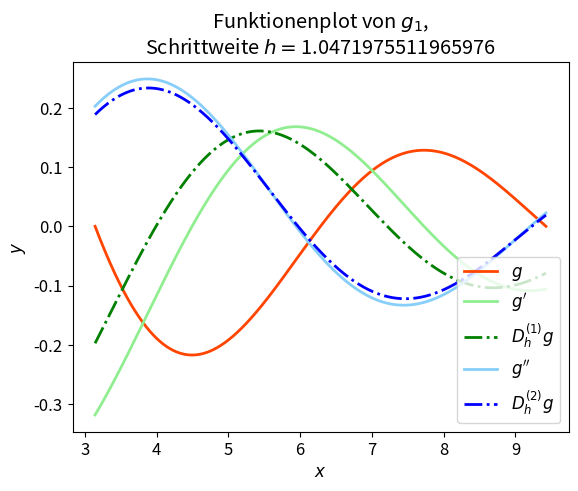
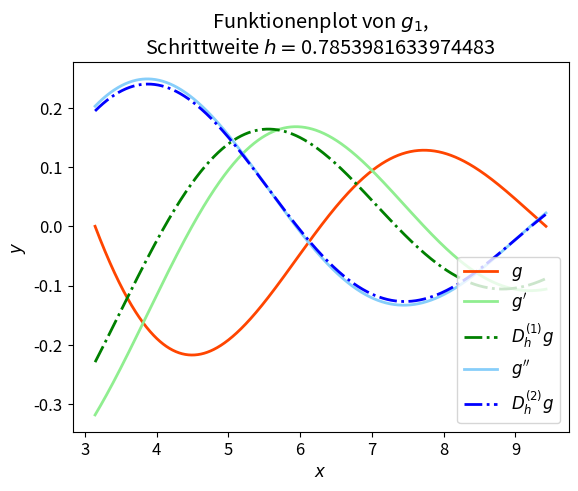
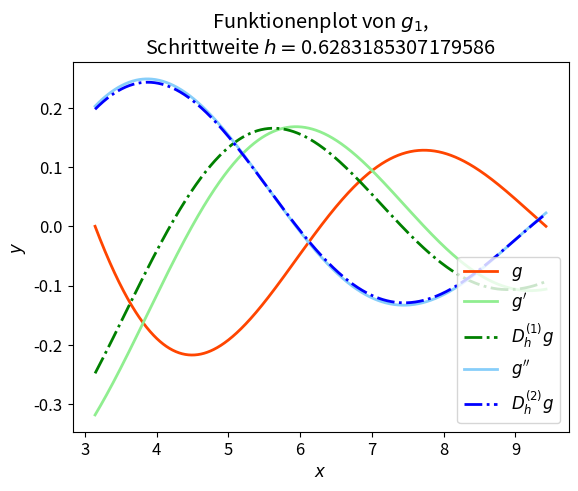
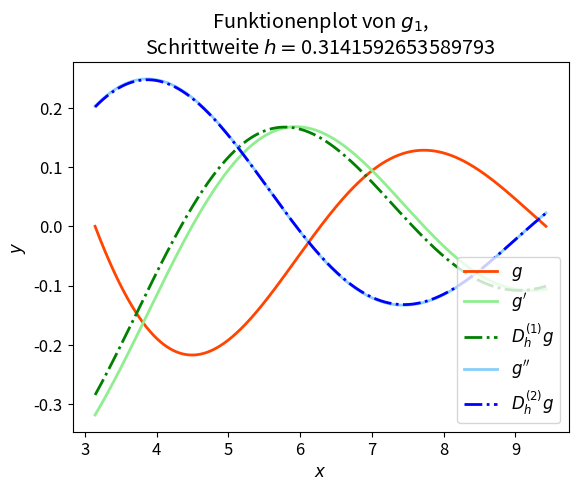
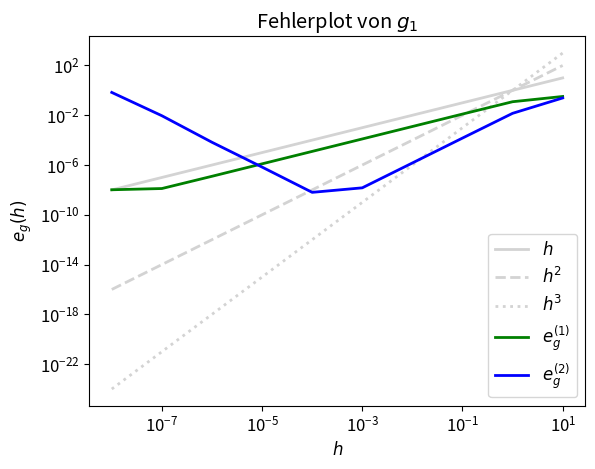

Here is the Python script that generated these plots, in order:
"""
Authors: Bressler_Marisa, Jeschke_Anne
Date: 2019_10_31
"""

import numpy as np
from matplotlib import use
#use('qt4agg')
import matplotlib.pyplot as plt
plt.rcParams['font.size'] = 12
plt.rcParams['lines.linewidth'] = 2

class FiniteDifference:
    """ Represents the first and second order finite difference approximation
    of a function and allows for a computation of error to the exact
    derivatives.

    Parameters
    ----------
    h (float): Stepsize of the approximation.
    f (callable): Function to approximate the derivatives of.
    name (string): Name of function f.
    d_f (callable, optional): The analytic first derivative of `f`.
    dd_f (callable, optional): The analytic second derivative of `f`.

    Attributes
    ----------
    h (float): Stepsize of the approximation.
    """

    def __init__(self, h, f, name, d_f=None, dd_f=None):
        self.h = h       # pylint: disable=invalid-name
        self.f = f       # pylint: disable=invalid-name
        self.name = name       # pylint: disable=invalid-name
        self.d_f = d_f   # pylint: disable=invalid-name
        self.dd_f = dd_f # pylint: disable=invalid-name

    def first_finite_diff(self, x, h=None): # pylint: disable=invalid-name
        """ Calculates the value of the first finite difference of f at x.

        Parameters
        ----------
        x (float): Point at which to calculate the first finite difference.
        h (float, optional): Stepsize of the approximation.
                             If h was not provided, use self.h.

        Returns
        -------
        (float): The value of the first finite difference of f at x.
        """
        if h is None:
            h = self.h
        return (self.f(x+h)-self.f(x))/h

    def second_finite_diff(self, x, h=None): # pylint: disable=invalid-name
        """ Calculates the value of the second finite difference of f at x.

        Parameters
        ----------
        x (float): Point at which to calculate the second finite difference.
        h (float, optional): Stepsize of the approximation.
                             If h was not provided, use self.h.

        Returns
        -------
        (float): The value of the second finite difference of f at x.
        """
        if h is None:
            h = self.h
        return (self.f(x+h)-2*self.f(x)+self.f(x-h))/(h**2)

    def compute_errors(self, a, b, p, h=None):  # pylint: disable=invalid-name
        """ Calculates an approximation to the errors between an approximation
        and the exact derivative for first and second order derivatives in the
        maximum norm.

        Parameters
        ----------
        a, b (float): Start and end point of the interval.
        p (int): Number of points plus 1 used in the approximation of the maximum norm.
        h (float, optional): Stepsize of the approximation for first and second order
                             derivatives. If h was not provided, use self.h.

        Returns
        -------
        (list of two floats):
        [maximum of errors of the approximation of the first derivative,
         maximum of errors of the approximation of the second derivative]

        Raises
        ------
        ValueError
            At least one of the analytic derivatives was not provided by the user.
        """

        if self.d_f is None or self.dd_f is None:
            raise ValueError('At least one of the analytic derivatives was not provided.')
        if h is None:
            h = self.h
        domain = np.linspace(a, b, p+1)
        err_first_diff = [abs(self.d_f(x)-self.first_finite_diff(x, h)) for x in domain]
        err_second_diff = [abs(self.dd_f(x)-self.second_finite_diff(x, h)) for x in domain]

        return (max(err_first_diff), max(err_second_diff))

    def plot_functions(self, a, b, p): # pylint: disable=invalid-name
        """ Plots f, its first and second finite difference and its first and second
        analytic derivative (if provided) on the interval [a,b].

        Parameters
        ----------
        a, b (float): Start and end point of the interval.
        p (int): Number of points plus 1 on the interval to plot.
        """
        domain = np.linspace(a, b, p+1)

        values_f = [self.f(x) for x in domain]
        values_first_diff = [self.first_finite_diff(x) for x in domain]
        values_second_diff = [self.second_finite_diff(x) for x in domain]

        plt.plot(domain, values_f, label='$g$', color='orangered')
        plt.xlabel('$x$')
        plt.ylabel('$y$')
        plt.title('Funktionenplot von ' + self.name +
                  ',\nSchrittweite $h=$' + str(self.h))

        if self.d_f is not None:
            values_d_f = [self.d_f(x) for x in domain]
            plt.plot(domain, values_d_f, label='$g\'$', color='lightgreen')
        plt.plot(domain, values_first_diff, label='$D_h^{(1)}g$', color='green', linestyle='-.')

        if self.dd_f is not None:
            values_dd_f = [self.dd_f(x) for x in domain]
            plt.plot(domain, values_dd_f, label='$g\'\'$', color='lightskyblue')
        plt.plot(domain, values_second_diff, label='$D_h^{(2)}g$', color='blue', linestyle='-.')

        plt.legend(loc='lower right')
        plt.show()
        plt.figure()

    def plot_errors(self, a, b, p, stepsizes): # pylint: disable=invalid-name
        """ Plots errors for first and second derivative for a given
        collection of stepsizes.

        Parameters
        ----------
        a, b (float): Start and end point of the interval.
        stepsizes (list of floats): Collection of stepsizes.
        """
        errors_1 = [self.compute_errors(a, b, p, h)[0] for h in stepsizes]
        errors_2 = [self.compute_errors(a, b, p, h)[1] for h in stepsizes]
        h_2 = [h**2 for h in stepsizes]
        h_3 = [h**3 for h in stepsizes]

        plt.loglog(stepsizes, stepsizes, label='$h$',
                   color='lightgray')
        plt.loglog(stepsizes, h_2, label='$h^2$',
                   color='lightgray', linestyle='--')
        plt.loglog(stepsizes, h_3, label='$h^3$',
                   color='lightgray', linestyle=':')
        plt.loglog(stepsizes, errors_1, label='$e_g^{(1)}$', color='green')
        plt.loglog(stepsizes, errors_2, label='$e_g^{(2)}$', color='blue')

        plt.xlabel('$h$')
        plt.ylabel('$e_g(h)$')
        plt.title('Fehlerplot von ' + self.name)
        plt.legend(loc='lower right')
        plt.show()
        plt.figure()

def main():
    """ Main function to test the FiniteDiffernce class.
    """

# Aufgabe 1.2

    g_1 = FiniteDifference(np.pi/3, lambda x: np.sin(x)/x, '$g_1$',
                           lambda x: (x*np.cos(x)-np.sin(x))/(x**2),
                           lambda x: -(2*x*np.cos(x)+(-2+x**2)*np.sin(x))/(x**3))
    g_1.plot_functions(np.pi, 3*np.pi, 1000)

    g_1 = FiniteDifference(np.pi/4, lambda x: np.sin(x)/x,'$g_1$',
                           lambda x: (x*np.cos(x)-np.sin(x))/(x**2),
                           lambda x: -(2*x*np.cos(x)+(-2+x**2)*np.sin(x))/(x**3))
    g_1.plot_functions(np.pi, 3*np.pi, 1000)

    g_1 = FiniteDifference(np.pi/5, lambda x: np.sin(x)/x,'$g_1$',
                           lambda x: (x*np.cos(x)-np.sin(x))/(x**2),
                           lambda x: -(2*x*np.cos(x)+(-2+x**2)*np.sin(x))/(x**3))
    g_1.plot_functions(np.pi, 3*np.pi, 1000)

    g_1 = FiniteDifference(np.pi/10, lambda x: np.sin(x)/x,'$g_1$',
                           lambda x: (x*np.cos(x)-np.sin(x))/(x**2),
                           lambda x: -(2*x*np.cos(x)+(-2+x**2)*np.sin(x))/(x**3))
    g_1.plot_functions(np.pi, 3*np.pi, 1000)

    g_1.plot_errors(np.pi, 3*np.pi, 1000, [1e-8, 1e-7, 1e-6, 1e-5,
                                           1e-4, 1e-3, 1e-2, 1e-1, 1, 10])


if __name__ == "__main__":
    main()
